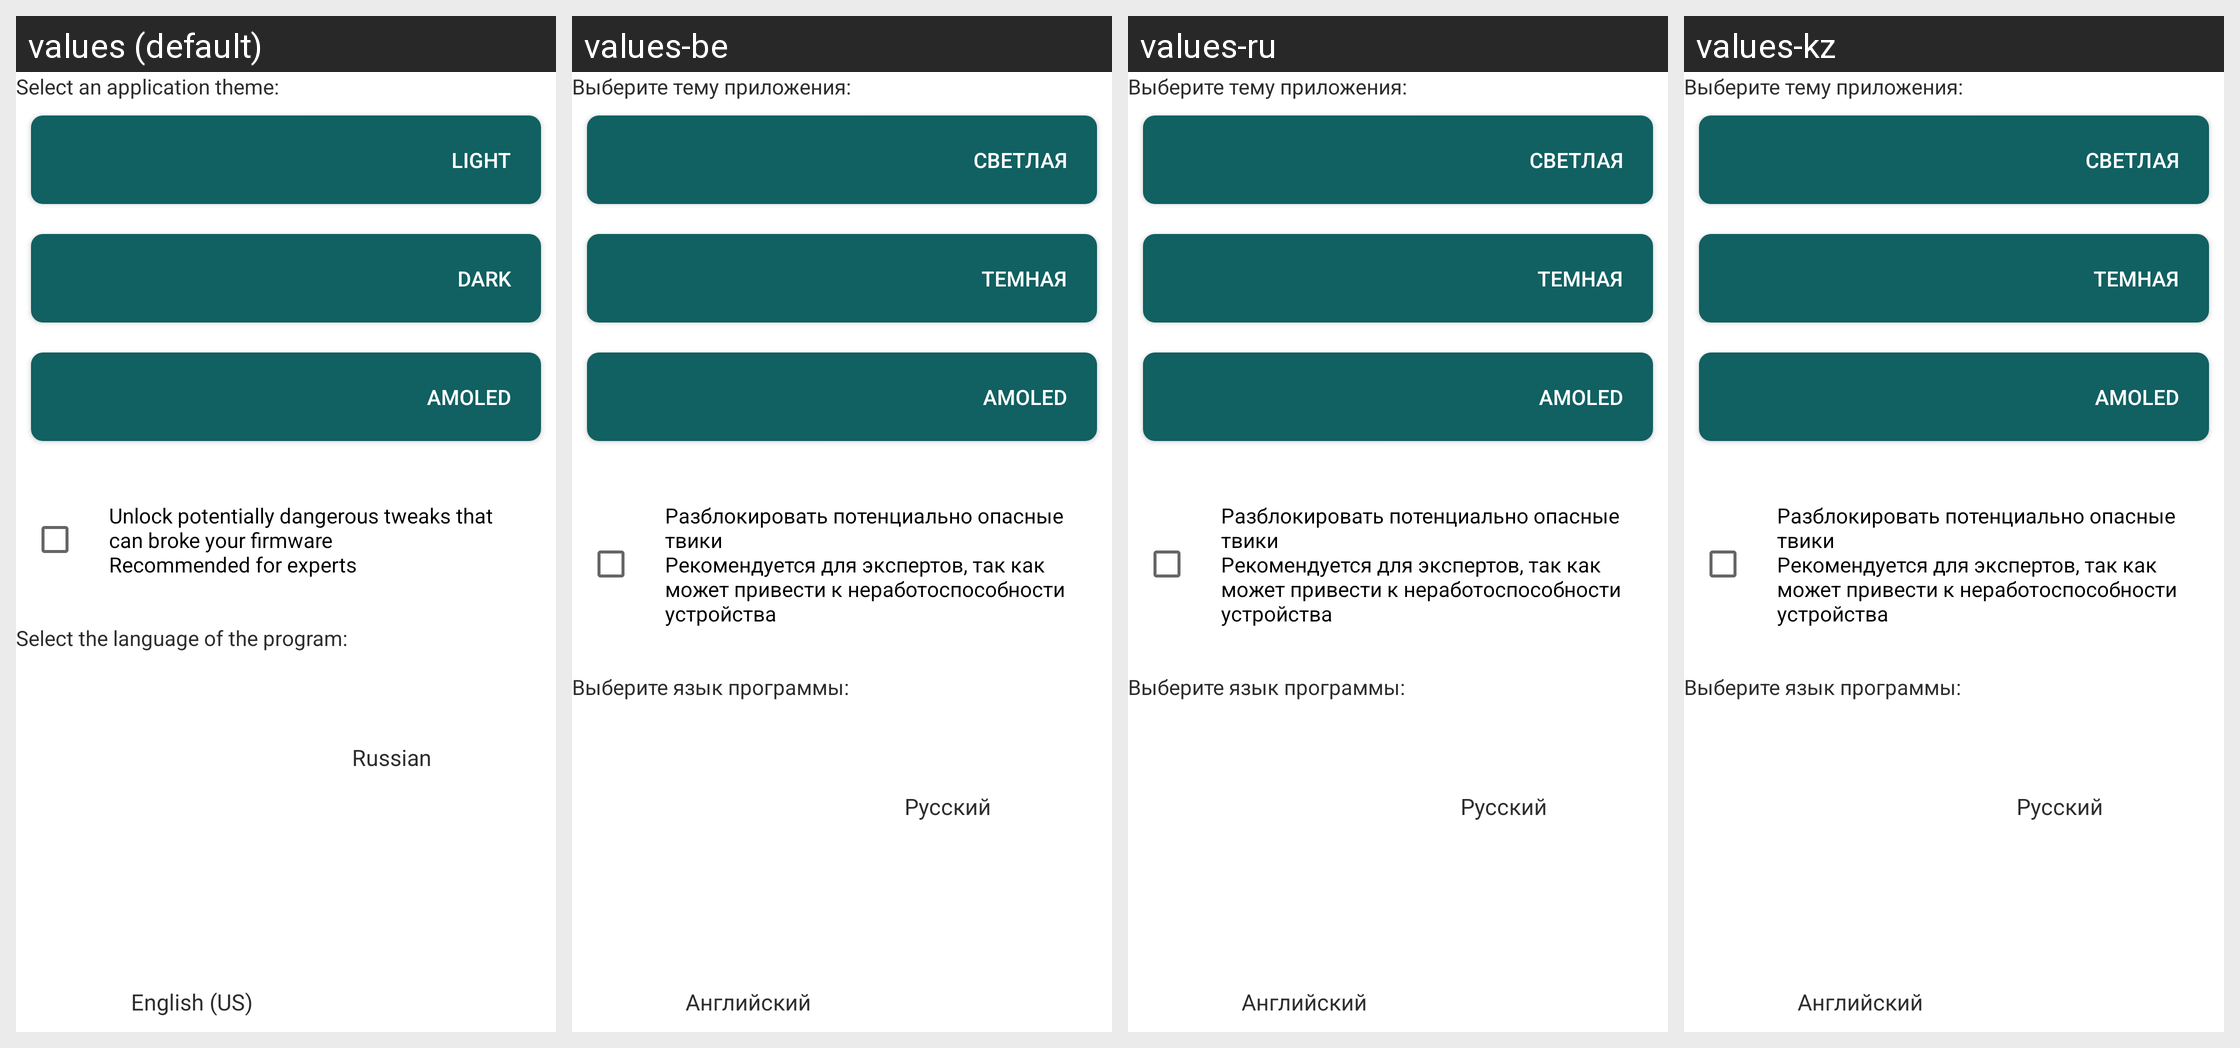

This grid shows one Android layout under several languages. Give, for every string resource on the screen, its name, the default text and each shown locale's text.
Android screen res/layout/settings.xml rendered under 4 locales, left to right: values (default), values-be, values-ru, values-kz. Device: Nexus 5 (rendered at 1080×1920; each locale shown at half size, 540×960, under a caption strip naming it); theme AppTheme.Light.
Other locales in the repository, not shown: values-uk.
Strings drawn on this screen, with the default value and each locale's value (text and hints the layout hard-codes, and strings that could not be matched under every locale, appear in the picture but are not listed):

theme
  values: Select an application theme:
  values-be: Выберите тему приложения:
  values-ru: Выберите тему приложения:
  values-kz: Выберите тему приложения:

themelight
  values: Light
  values-be: Светлая
  values-ru: Светлая
  values-kz: Светлая

themedark
  values: Dark
  values-be: Темная
  values-ru: Темная
  values-kz: Темная

unlocktweaks
  values: Unlock potentially dangerous tweaks that can broke your firmware
      Recommended for experts
  values-be: Разблокировать потенциально опасные твики
      Рекомендуется для экспертов, так как может привести к неработоспособности устройства
  values-ru: Разблокировать потенциально опасные твики
      Рекомендуется для экспертов, так как может привести к неработоспособности устройства
  values-kz: Разблокировать потенциально опасные твики
      Рекомендуется для экспертов, так как может привести к неработоспособности устройства

languageset
  values: Select the language of the program:
  values-be: Выберите язык программы:
  values-ru: Выберите язык программы:
  values-kz: Выберите язык программы:

rulanguage
  values: Russian
  values-be: Русский
  values-ru: Русский
  values-kz: Русский

enlanguage
  values: English (US)
  values-be: Английский
  values-ru: Английский
  values-kz: Английский
